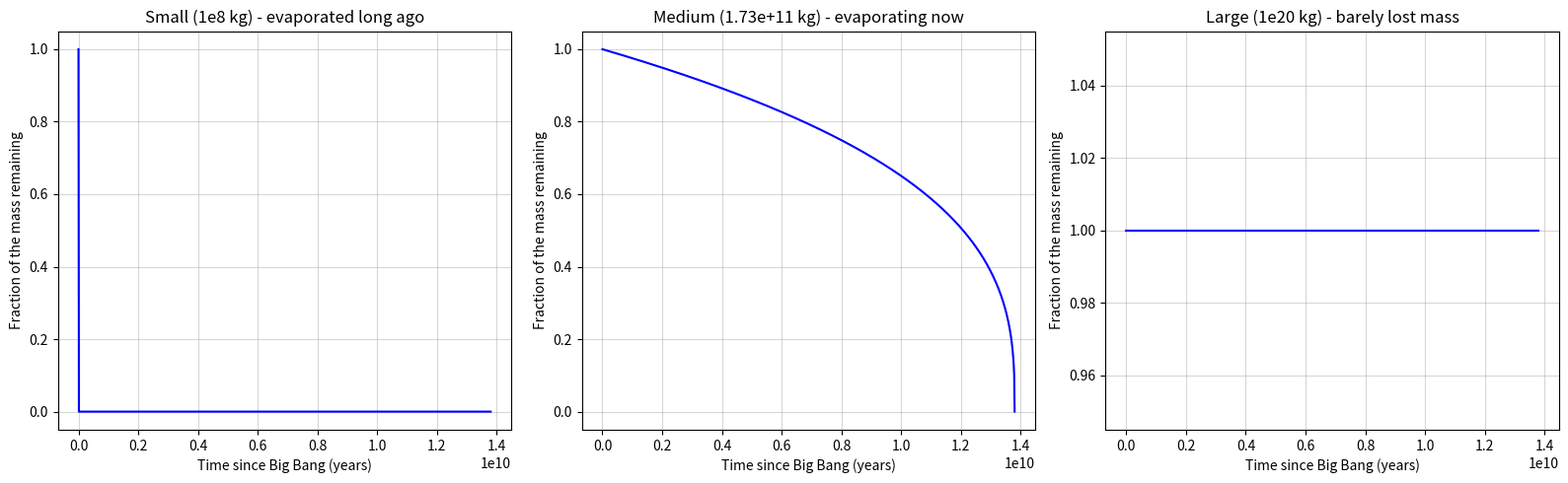

Write Python code to recreate this figure.
import numpy as np
import matplotlib.pyplot as plt
G = 6.67e-11
c = 3e8
hbar = 1.055e-34
k = 1.381e-23
sigma = 5.670e-8
def radius(M):
    return 2 * G * M / c**2
def temperature(M):
    return hbar * c**3 / (8 * 3.14159 * G * M * k)
def power(M):
    r_s = radius(M)
    A = 4 * 3.14159 * r_s**2
    T = temperature(M)
    return sigma * A * T**4
C = power(1.0) # this is for storing the constants
def mass_vs_time(M0, t):
    inside = M0**3 - (3 * C / c**2) * t
    M = np.where(inside > 0, np.cbrt(np.maximum(inside, 0)), 0)
    return M
age_universe_s = 13.8e9 * 365.25 * 24 * 3600
t_years = np.linspace(0, 13.8e9, 1000)
t_seconds = t_years * 365.25 * 24 * 3600

# attempting to solve for a mass that evaporates today                e
M0_today = (3 * C * age_universe_s / c**2) ** (1/3)
print("Mass that evaporates today:", M0_today, "kg")

masses_to_test = {
    "Small (1e8 kg) - evaporated long ago": 1e8,
   f"Medium ({M0_today:.2e} kg) - evaporating now": M0_today,
    "Large (1e20 kg) - barely lost mass": 1e20,
}
fig, axes = plt.subplots(1, 3, figsize=(16, 5), sharex=True, sharey=False)
for ax, (label, M0) in zip(axes, masses_to_test.items()):
    M_t = mass_vs_time(M0, t_seconds)
    ax.plot(t_years, M_t / M0, color='blue')
    ax.set_title(label)
    ax.set_xlabel("Time since Big Bang (years)")
    ax.set_ylabel("Fraction of the mass remaining")
    ax.grid(True, alpha=0.5)
plt.tight_layout()
plt.savefig("three_mass_regimes.png")
plt.show()
